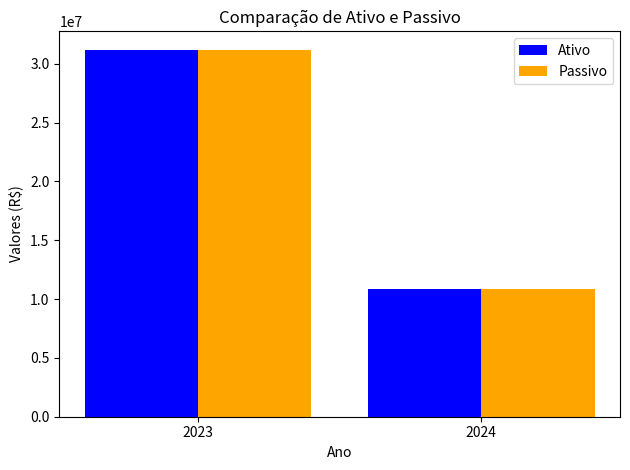

This chart was generated by the following Python code:
import matplotlib.pyplot as plt

# Dados extraídos do balanço
anos = ['2023', '2024']
ativo = [31188199.47, 10844216.25]
passivo = [31188199.47, 10844216.25]

# Criar o gráfico de barras
x = range(len(anos))
plt.bar(x, ativo, width=0.4, label='Ativo', align='center', color='blue')
plt.bar([i + 0.4 for i in x], passivo, width=0.4, label='Passivo', align='center', color='orange')

# Configurações do gráfico
plt.xlabel('Ano')
plt.ylabel('Valores (R$)')
plt.title('Comparação de Ativo e Passivo')
plt.xticks([i + 0.2 for i in x], anos)
plt.legend()

# Exibir o gráfico
plt.tight_layout()
plt.show()